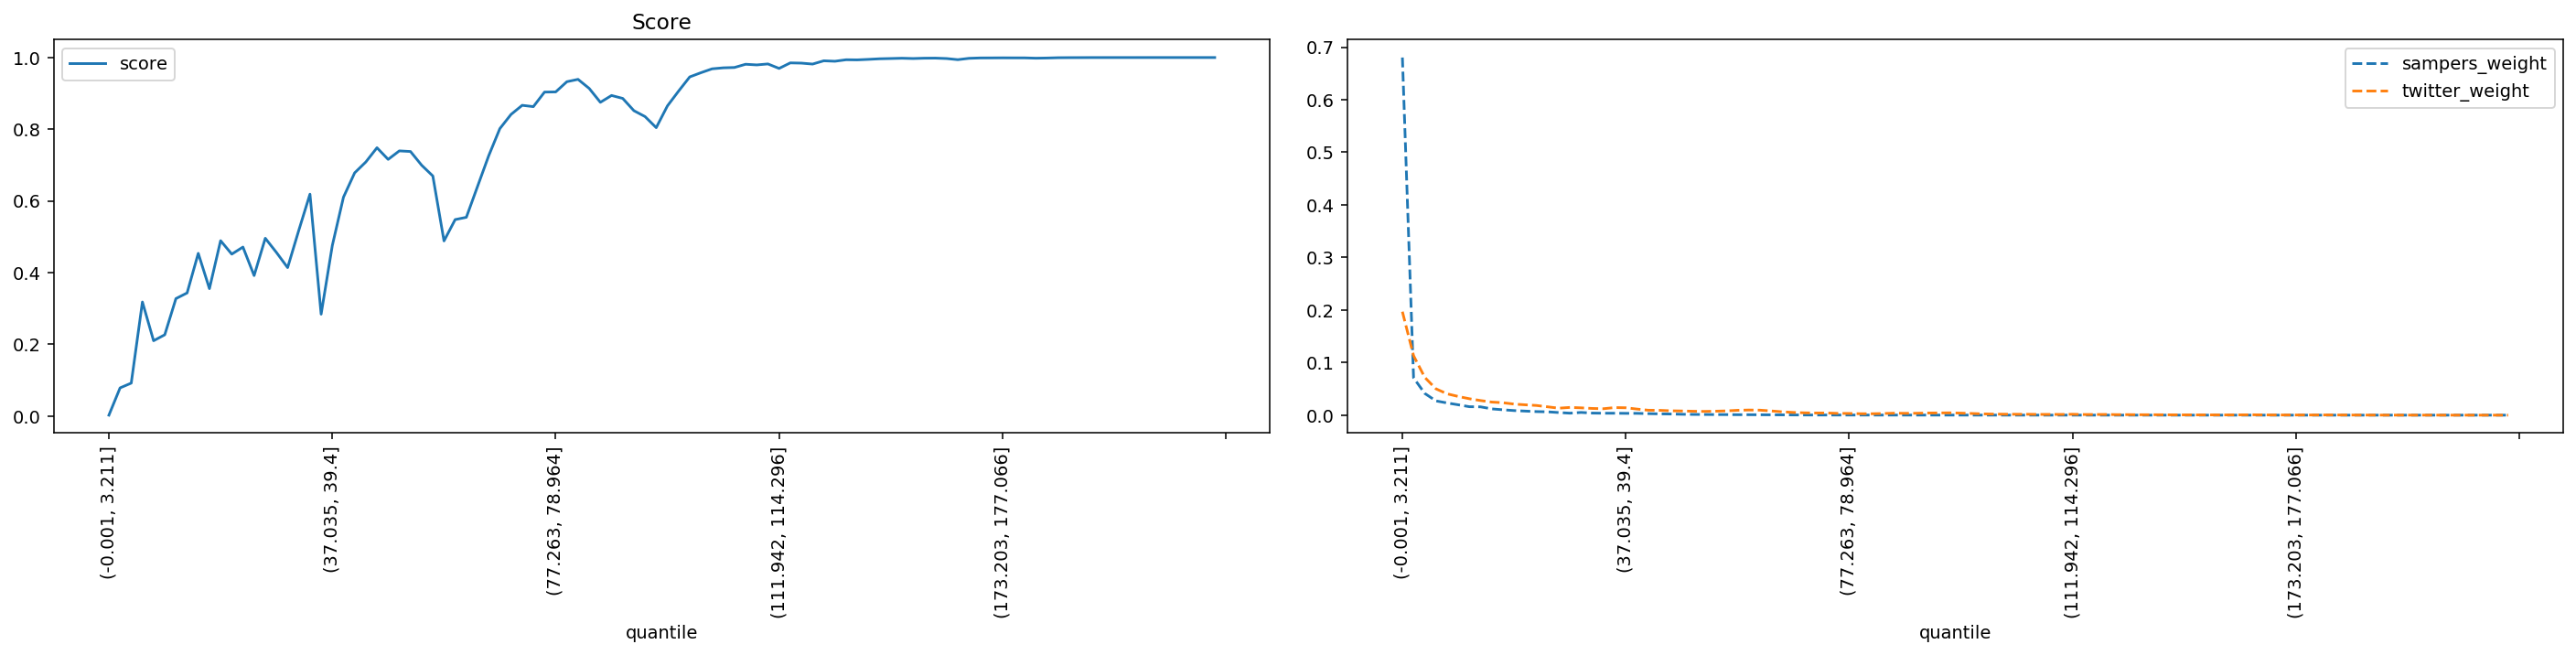

Values plotted in this chart, from the file beside it:
quantile, score, sampers_weight, twitter_weight
(-0.001, 3.211], 0.002458, 0.6803, 0.1968
(3.211, 5.192], 0.07849, 0.07106, 0.1132
(5.192, 6.939], 0.09186, 0.04138, 0.07191
(6.939, 8.647], 0.3182, 0.02712, 0.05013
(8.647, 10.313], 0.21, 0.02321, 0.0406
(10.313, 11.904], 0.2267, 0.01971, 0.03555
(11.904, 13.467], 0.3276, 0.01606, 0.03121
(13.467, 15.011], 0.3434, 0.0158, 0.02777
(15.011, 16.559], 0.4538, 0.01195, 0.02487
(16.559, 18.16], 0.3554, 0.01025, 0.02365
(18.16, 19.809], 0.4891, 0.008724, 0.02107
(19.809, 21.501], 0.4516, 0.007735, 0.01968
(21.501, 23.229], 0.4713, 0.006757, 0.01842
(23.229, 24.979], 0.3918, 0.006348, 0.01585
(24.979, 26.776], 0.4959, 0.004953, 0.01325
(26.776, 28.569], 0.4562, 0.003752, 0.01471
(28.569, 30.431], 0.414, 0.005167, 0.01391
(30.431, 32.517], 0.518, 0.003917, 0.01276
(32.517, 34.741], 0.6189, 0.003681, 0.01222
(34.741, 37.035], 0.2841, 0.003663, 0.01444
(37.035, 39.4], 0.4755, 0.003427, 0.01405
(39.4, 41.811], 0.6104, 0.003463, 0.0116
(41.811, 44.358], 0.6783, 0.002902, 0.009384
(44.358, 46.832], 0.7086, 0.002458, 0.009188
(46.832, 49.227], 0.7484, 0.0022, 0.008291
(49.227, 51.555], 0.7158, 0.001682, 0.007953
(51.555, 53.764], 0.7396, 0.001387, 0.007437
(53.764, 55.987], 0.7379, 0.001274, 0.007099
(55.987, 58.084], 0.6995, 0.001099, 0.0075
(58.084, 60.03], 0.6696, 0.001061, 0.008098
(60.03, 61.847], 0.4885, 0.0008697, 0.009241
(61.847, 63.57], 0.548, 0.000849, 0.009776
(63.57, 65.258], 0.5543, 0.0007232, 0.009518
(65.258, 66.947], 0.6402, 0.0006237, 0.008022
(66.947, 68.708], 0.7259, 0.0005363, 0.006353
(68.708, 70.5], 0.8017, 0.0003952, 0.005168
(70.5, 72.284], 0.8413, 0.0003387, 0.004407
(72.284, 73.955], 0.8667, 0.000266, 0.004071
(73.955, 75.584], 0.863, 0.0002427, 0.004071
(75.584, 77.263], 0.9036, 0.0002177, 0.003363
(77.263, 78.964], 0.9041, 0.0002074, 0.003226
(78.964, 80.601], 0.9325, 0.0001699, 0.002717
(80.601, 82.152], 0.9391, 0.0001756, 0.002659
(82.152, 83.605], 0.9138, 0.0001448, 0.003093
(83.605, 84.996], 0.8751, 0.0001317, 0.003725
(84.996, 86.337], 0.8941, 0.0001326, 0.003471
(86.337, 87.635], 0.886, 0.0001253, 0.003598
(87.635, 88.948], 0.8517, 0.0001292, 0.004053
(88.948, 90.32], 0.8353, 0.0001223, 0.004204
(90.32, 91.756], 0.8044, 0.0001382, 0.004422
(91.756, 93.329], 0.8649, 0.0001057, 0.003859
(93.329, 95.065], 0.9063, 9.269661007150054e-05, 0.003138
(95.065, 96.929], 0.9459, 7.245156358938405e-05, 0.002381
(96.929, 98.827], 0.9576, 5.887954559982211e-05, 0.001984
(98.827, 100.812], 0.9685, 4.541565951317916e-05, 0.001789
(100.812, 102.885], 0.9713, 4.581408255679851e-05, 0.001699
(102.885, 105.005], 0.9722, 4.359192264094524e-05, 0.001678
(105.005, 107.241], 0.9812, 4.076971477806314e-05, 0.001395
(107.241, 109.566], 0.9794, 4.0882364788392993e-05, 0.001429
(109.566, 111.942], 0.9821, 4.1045312225366584e-05, 0.001352
... 40 more rows
